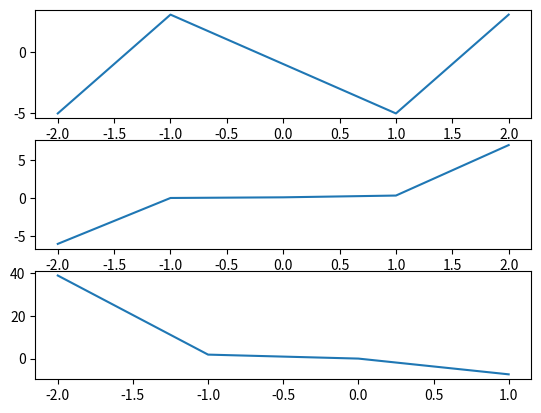

Here is the Python script that generated this plot:
import numpy as np
from matplotlib import pyplot as plt
import math

def preplot():
    x_a = np.arange(-2,3)
    x_b = np.arange(-2,2.5)
    x_c = np.arange(-2,2)
    y_a = y(x_a, 'a')
    y_b = np.exp(x_b-2)+(x_b**3)-x_b
    y_c = 1+5*x_c-6*(x_c**3)-np.exp(2*x_c)
    plt.figure()
    plt.subplot(3,1,1)
    plt.plot(x_a,y_a)
    plt.subplot(3,1,2)
    plt.plot(x_b,y_b)
    plt.subplot(3,1,3)
    plt.plot(x_c,y_c)
    plt.show()


def y(x, idx):
    if idx=='a':
        return 2*(x**3)-6*x-1
    if idx=='b':
        return (math.exp(x-2))+(x**3)-x
    if idx=='c':
        return 1+5*x-6*(x**3)-math.exp(2*x)

def calculation(a, b, idx):
    r = 0.5*(10**-6)
    xlist = [a, b]
    ylist = [y(a, idx), y(b, idx)]
    while (b-a>=r):
        c = (a+b)/2
        fc = y(c, idx)
        xlist.append(c)
        ylist.append(fc)
        if fc==0:
            break
        fa = y(a, idx)
        if fa*fc<0:
            b = c
        else:
            a = c
    return ((a+b)/2, xlist, ylist)

if __name__ == '__main__':
    preplot()
    # omitted
    
